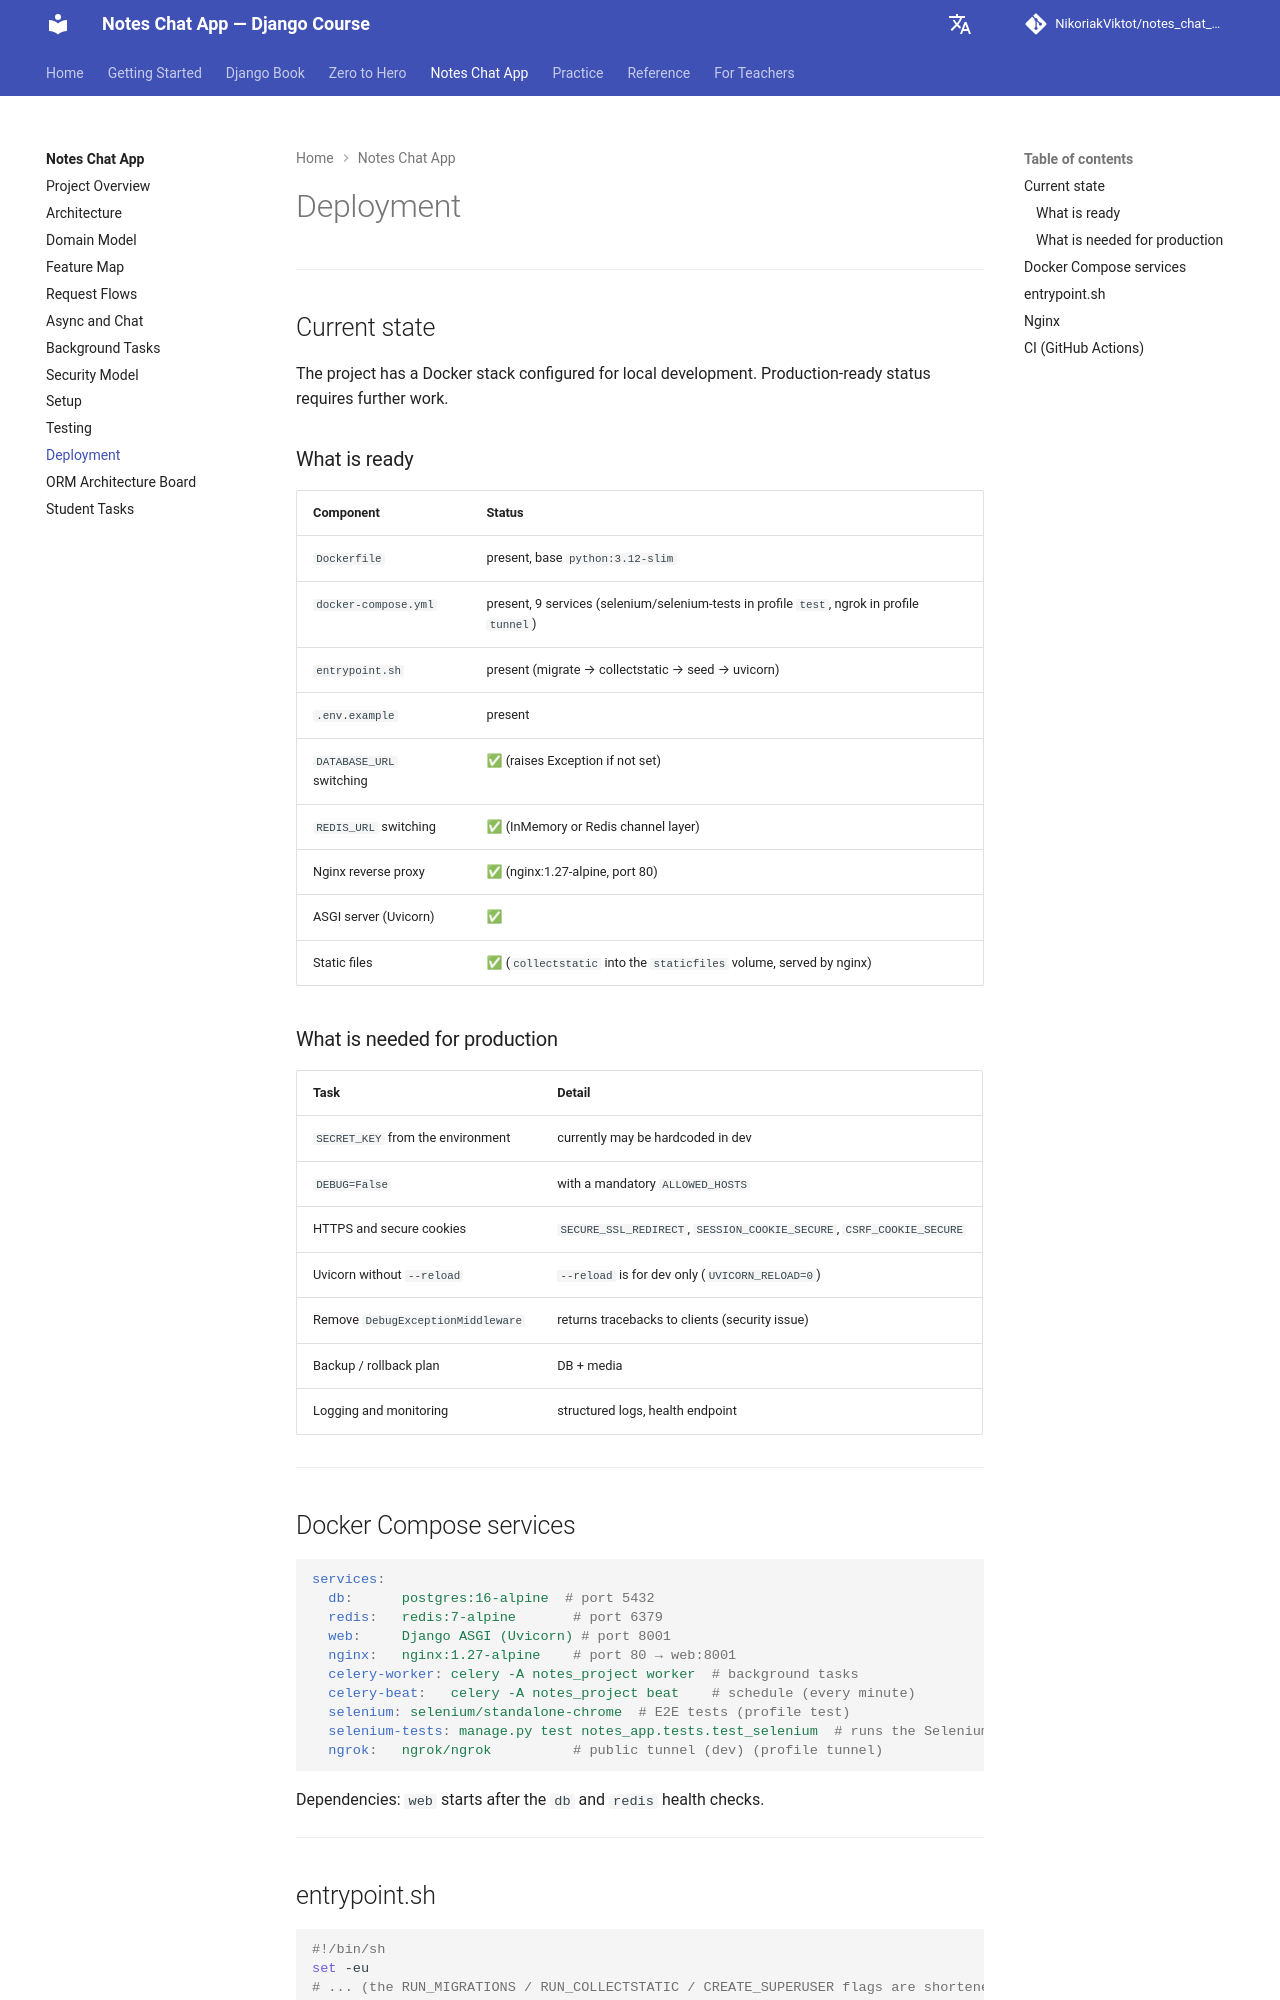

repository: NikoriakViktot/notes_chat_app · page: en/12_final_project/deployment/index.html · generator: mkdocs

# Deployment

---

## Поточний стан

Проєкт має Docker-стек, налаштований для локальної розробки. Production-ready статус потребує доопрацювань.

### Що готово

| Компонент | Стан |
|-----------|------|
| `Dockerfile` | є, base `python:3.12-slim` |
| `docker-compose.yml` | є, 9 сервісів (selenium/selenium-tests — profile `test`, ngrok — profile `tunnel`) |
| `entrypoint.sh` | є (migrate → collectstatic → seed → uvicorn) |
| `.env.example` | є |
| `DATABASE_URL` switching | ✅ (raise Exception якщо не встановлено) |
| `REDIS_URL` switching | ✅ (InMemory або Redis channel layer) |
| Nginx reverse proxy | ✅ (nginx:1.27-alpine, порт 80) |
| ASGI server (Uvicorn) | ✅ |
| Static files | ✅ (`collectstatic` у volume `staticfiles`, роздає nginx) |

### Що потрібно для production

| Задача | Деталь |
|--------|--------|
| `SECRET_KEY` з environment | наразі може бути hardcoded в dev |
| `DEBUG=False` | з обов'язковим `ALLOWED_HOSTS` |
| HTTPS і secure cookies | `SECURE_SSL_REDIRECT`, `SESSION_COOKIE_SECURE`, `CSRF_COOKIE_SECURE` |
| Uvicorn без `--reload` | `--reload` тільки для dev (`UVICORN_RELOAD=0`) |
| `DebugExceptionMiddleware` видалити | повертає traceback клієнтам (security issue) |
| Backup / rollback plan | БД + media |
| Logging і monitoring | structured logs, health endpoint |

---

## Docker Compose сервіси

```yaml
services:
  db:      postgres:16-alpine  # порт 5432
  redis:   redis:7-alpine       # порт 6379
  web:     Django ASGI (Uvicorn) # порт 8001
  nginx:   nginx:1.27-alpine    # порт 80 → web:8001
  celery-worker: celery -A notes_project worker  # фонові задачі
  celery-beat:   celery -A notes_project beat    # розклад (кожну хвилину)
  selenium: selenium/standalone-chrome  # E2E тести (profile test)
  selenium-tests: manage.py test notes_app.tests.test_selenium  # запуск Selenium-тестів (profile test)
  ngrok:   ngrok/ngrok          # публічний тунель (dev) (profile tunnel)
```

Залежності: `web` запускається після health check `db` і `redis`.

---
